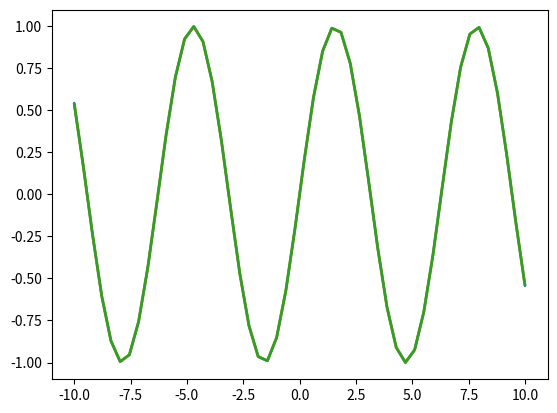

The script that saved this image:
import matplotlib.pyplot as plt
import numpy as np

print(plt.style.available)#查看有哪些风格

x=np.linspace(-10,10)
y=np.sin(x)
plt.plot(x,y)#把数据画到面板上
plt.show()#显示图片

plt.style.use('Solarize_Light2')#单风格使用
plt.plot(x,y)
plt.show()

plt.style.use(['Solarize_Light2','bmh'])#组合风格使用
plt.plot(x,y)
plt.show()